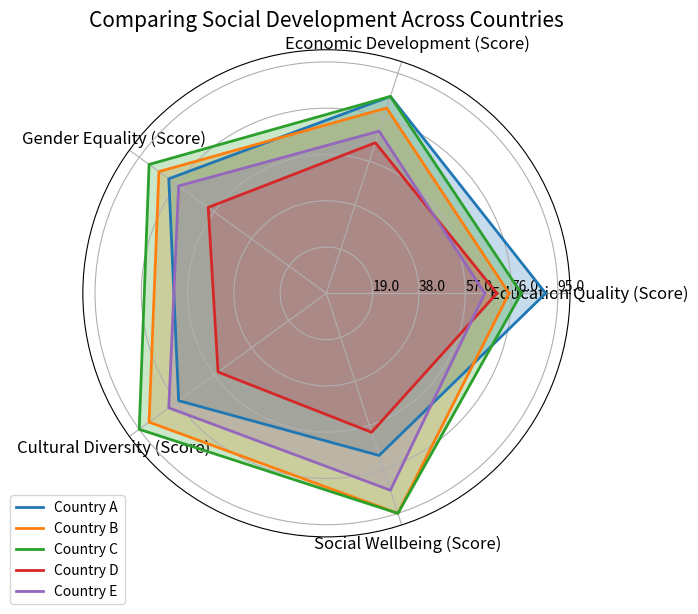

Python code for this plot: (Note: this script raises an exception after producing the figure.)

import numpy as np
import matplotlib.pyplot as plt

data_labels = ["Education Quality (Score)", "Economic Development (Score)", "Gender Equality (Score)", "Cultural Diversity (Score)", "Social Wellbeing (Score)"]
line_labels = ["Country A", "Country B", "Country C", "Country D", "Country E"]
data = np.array([[90, 85, 80, 75, 70],
                 [75, 80, 85, 90, 95],
                 [80, 85, 90, 95, 95],
                 [70, 65, 60, 55, 60],
                 [65, 70, 75, 80, 85]])

fig = plt.figure(figsize=(7, 7))
ax = fig.add_subplot(111, polar=True)
angles = np.linspace(0, 2 * np.pi, len(data_labels) + 1, endpoint=True)
data = np.concatenate((data, data[:, 0:1]), axis=1)
ax.set_thetagrids(angles[:-1] * 180/np.pi, data_labels, fontsize=12)
ax.set_rlim(0, 100)
max_value = np.amax(data)
step_size = max_value / len(data)
ax.set_rgrids([step_size * i for i in range(1, len(data) + 1)], labels=[f'{step_size * i}' for i in range(1, len(data) + 1)], angle=0)

for i in range(len(data)):
    ax.plot(angles, data[i], linewidth=2, label=line_labels[i])
    ax.fill(angles, data[i], alpha=0.25)
ax.legend(loc='best', bbox_to_anchor=(0.1, 0.1))
plt.title('Comparing Social Development Across Countries', fontsize=15)
plt.grid(True)
plt.tight_layout()
plt.savefig('/cpfs01/user/yehancheng/workspace/datasets/SimChartV2/demo/radar/png/41_202312262320.png')
plt.clf()
